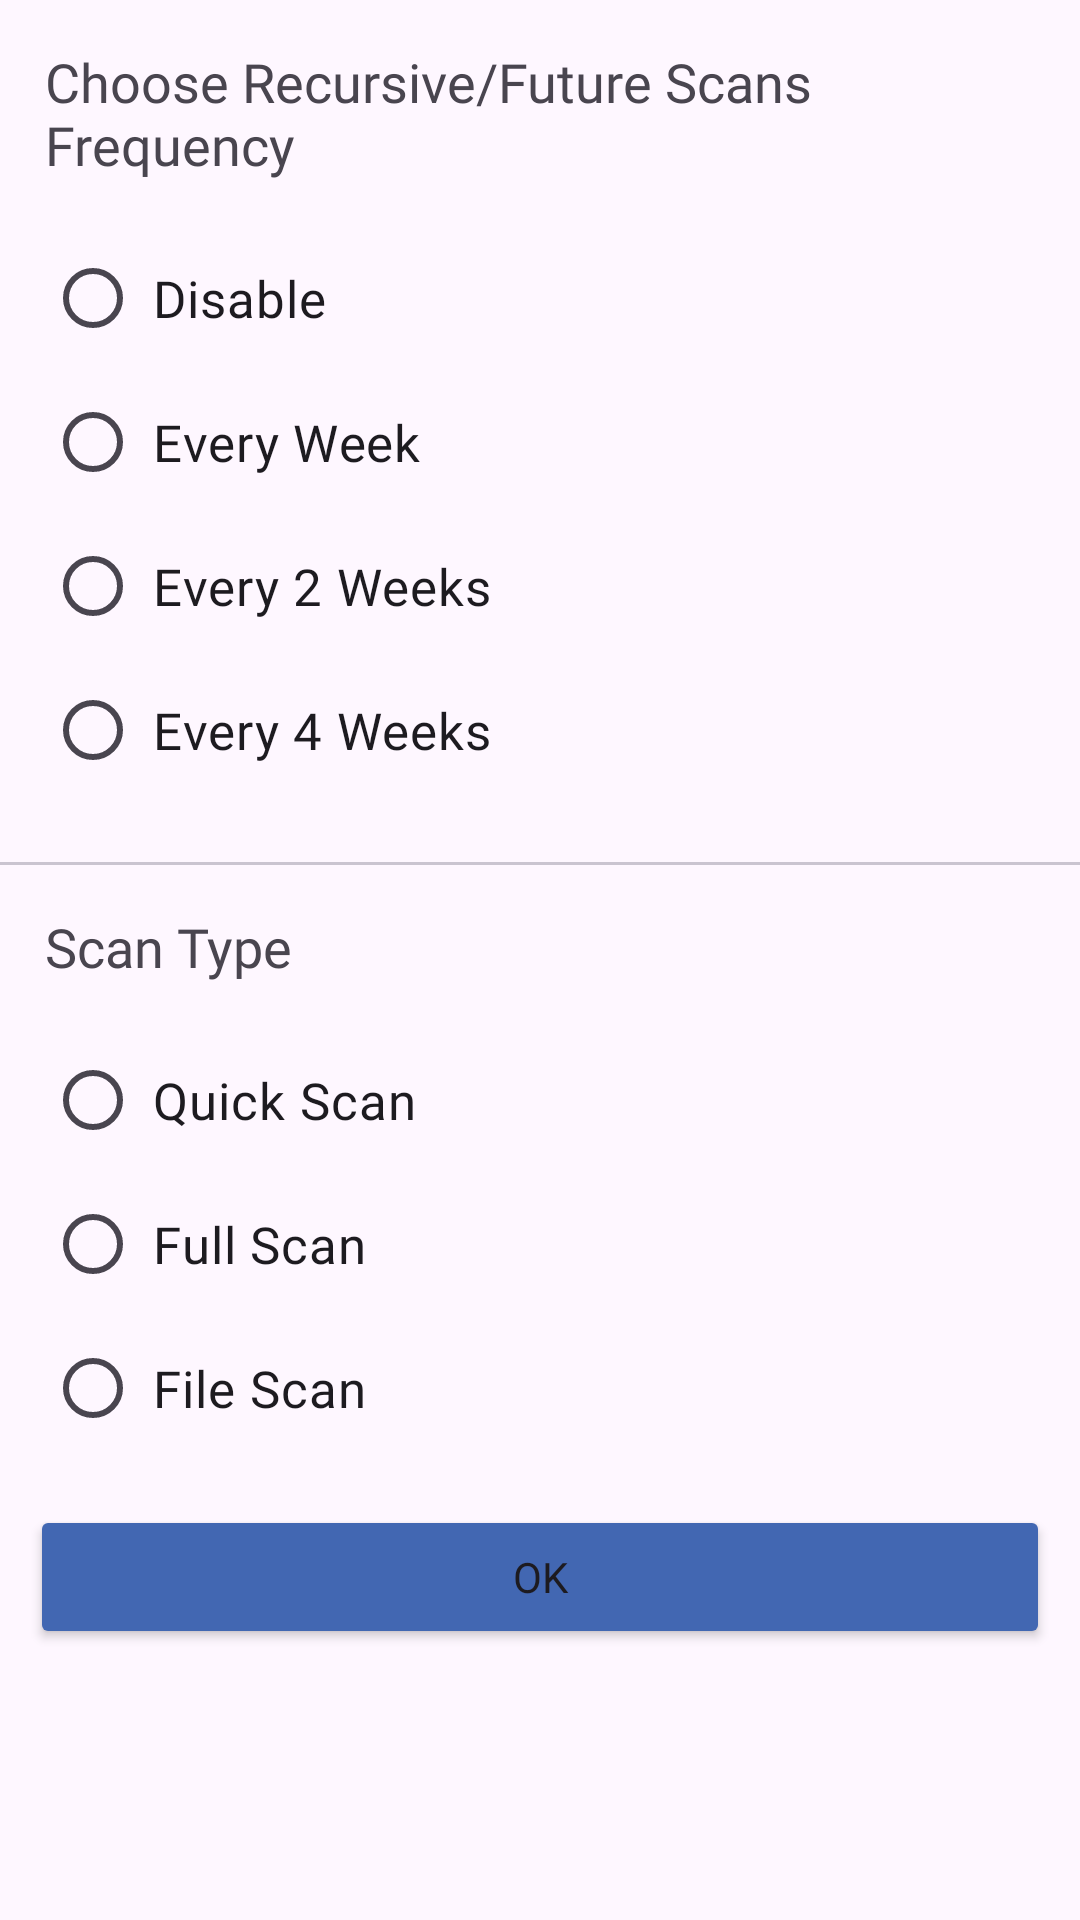

Layout XML and referenced resources for this Android screen:
<!-- AndroidManifest.xml: application theme Theme.NetWatchPro -->
<!-- res/layout/recursive_scans_dialog_layout.xml -->
<?xml version="1.0" encoding="utf-8"?>
<RelativeLayout xmlns:android="http://schemas.android.com/apk/res/android"
    android:layout_width="match_parent"
    android:layout_height="match_parent">

    <TextView
        android:id="@+id/recursive_scans_dialog_title_text_view"
        android:layout_width="match_parent"
        android:layout_height="wrap_content"
        android:paddingLeft="15dp"
        android:paddingRight="15dp"
        android:layout_marginTop="15dp"
        android:layout_alignParentStart="true"
        android:layout_alignParentTop="true"
        android:layout_alignParentEnd="true"
        android:text="@string/choose_recursive_future_scans_frequency"
        android:fontFamily="@font/poppins_bold"
        android:textSize="18dp" />

    <RadioGroup
        android:id="@+id/recursive_scans_dialog_frequency_radio_group"
        android:layout_width="match_parent"
        android:layout_height="wrap_content"
        android:paddingLeft="15dp"
        android:paddingRight="15dp"
        android:layout_gravity="start"
        android:layout_alignParentStart="true"
        android:layout_alignParentEnd="true"
        android:layout_below="@+id/recursive_scans_dialog_title_text_view"
        android:layout_marginTop="15dp"
        android:gravity="start">

        <RadioButton
            android:id="@+id/recursive_scans_dialog_frequency_disable"
            android:layout_width="match_parent"
            android:layout_height="wrap_content"
            android:layout_gravity="center"
            android:checked="false"
            android:padding="4dp"
            android:text="@string/disable"
            android:textSize="17dp"
            android:fontFamily="@font/poppins"/>

        <RadioButton
            android:id="@+id/recursive_scans_dialog_frequency_every_week"
            android:layout_width="match_parent"
            android:layout_height="wrap_content"
            android:layout_gravity="center"
            android:checked="false"
            android:padding="4dp"
            android:text="@string/every_week"
            android:textSize="17dp"
            android:fontFamily="@font/poppins"/>

        <RadioButton
            android:id="@+id/recursive_scans_dialog_frequency_two_week"
            android:layout_width="match_parent"
            android:layout_height="wrap_content"
            android:layout_gravity="center"
            android:checked="false"
            android:padding="4dp"
            android:text="@string/every_two_weeks"
            android:textSize="17dp"
            android:fontFamily="@font/poppins"/>

        <RadioButton
            android:id="@+id/recursive_scans_dialog_frequency_four_week"
            android:layout_width="match_parent"
            android:layout_height="wrap_content"
            android:layout_gravity="center"
            android:checked="false"
            android:padding="4dp"
            android:text="@string/every_four_weeks"
            android:textSize="17dp"
            android:fontFamily="@font/poppins"/>

    </RadioGroup>

    <com.google.android.material.divider.MaterialDivider
        android:id="@+id/recursive_scans_dialog_divider"
        android:layout_width="match_parent"
        android:layout_height="wrap_content"
        android:layout_alignParentStart="true"
        android:layout_alignParentEnd="true"
        android:layout_marginTop="20dp"
        android:layout_below="@+id/recursive_scans_dialog_frequency_radio_group"/>

    <TextView
        android:id="@+id/recursive_scans_dialog_type_text_view"
        android:layout_width="match_parent"
        android:layout_height="wrap_content"
        android:paddingLeft="15dp"
        android:paddingRight="15dp"
        android:layout_marginTop="15dp"
        android:layout_alignParentStart="true"
        android:layout_alignParentEnd="true"
        android:layout_below="@+id/recursive_scans_dialog_divider"
        android:text="@string/scan_type"
        android:fontFamily="@font/poppins_bold"
        android:textSize="18dp" />

    <RadioGroup
        android:id="@+id/recursive_scans_dialog_type_radio_group"
        android:layout_width="match_parent"
        android:layout_height="wrap_content"
        android:paddingLeft="15dp"
        android:paddingRight="15dp"
        android:layout_gravity="start"
        android:layout_alignParentStart="true"
        android:layout_alignParentEnd="true"
        android:layout_below="@+id/recursive_scans_dialog_type_text_view"
        android:layout_marginTop="15dp"
        android:gravity="start">

        <RadioButton
            android:id="@+id/recursive_scans_dialog_type_quick_scan"
            android:layout_width="match_parent"
            android:layout_height="wrap_content"
            android:layout_gravity="center"
            android:checked="false"
            android:padding="4dp"
            android:text="@string/quick_scan"
            android:textSize="17dp"
            android:fontFamily="@font/poppins"/>

        <RadioButton
            android:id="@+id/recursive_scans_dialog_type_full_scan"
            android:layout_width="match_parent"
            android:layout_height="wrap_content"
            android:layout_gravity="center"
            android:checked="false"
            android:padding="4dp"
            android:text="@string/full_scan"
            android:textSize="17dp"
            android:fontFamily="@font/poppins"/>

        <RadioButton
            android:id="@+id/recursive_scans_dialog_type_file_scan"
            android:layout_width="match_parent"
            android:layout_height="wrap_content"
            android:layout_gravity="center"
            android:checked="false"
            android:padding="4dp"
            android:text="@string/file_scan"
            android:textSize="17dp"
            android:fontFamily="@font/poppins"/>

    </RadioGroup>

    <FrameLayout
        android:id="@+id/recursive_scans_dialog_job_buttons_row"
        android:layout_width="match_parent"
        android:layout_height="50dp"
        android:layout_alignParentStart="true"
        android:layout_alignParentEnd="true"
        android:paddingLeft="10dp"
        android:paddingRight="10dp"
        android:layout_marginBottom="10dp"
        android:layout_marginTop="15dp"
        android:layout_below="@+id/recursive_scans_dialog_type_radio_group">
        <RelativeLayout
            android:layout_width="match_parent"
            android:layout_height="match_parent">
            <Button
                android:id="@+id/recursive_scans_dialog_job_ok_button"
                android:layout_width="wrap_content"
                android:layout_height="wrap_content"
                android:layout_alignParentStart="true"
                android:layout_alignParentEnd="true"
                android:text="@string/ok_txt"
                android:fontFamily="@font/poppins_bold"
                android:backgroundTint="@color/main_blue"/>
        </RelativeLayout>
    </FrameLayout>

</RelativeLayout>
<!-- resources referenced by this layout -->
<resources>
  <color name="main_blue">#4267B2</color>
  <string name="choose_recursive_future_scans_frequency">Choose Recursive/Future Scans Frequency</string>
  <string name="disable">Disable</string>
  <string name="every_four_weeks">Every 4 Weeks</string>
  <string name="every_two_weeks">Every 2 Weeks</string>
  <string name="every_week">Every Week</string>
  <string name="file_scan">File Scan</string>
  <string name="full_scan">Full Scan</string>
  <string name="ok_txt">OK</string>
  <string name="quick_scan">Quick Scan</string>
  <string name="scan_type">Scan Type</string>
  <style name="Theme.NetWatchPro" parent="Base.Theme.NetWatchPro" />
  <style name="Base.Theme.NetWatchPro" parent="Theme.Material3.DayNight.NoActionBar">
          
           <item name="colorPrimary">@color/main_blue</item>
      </style>
</resources>
